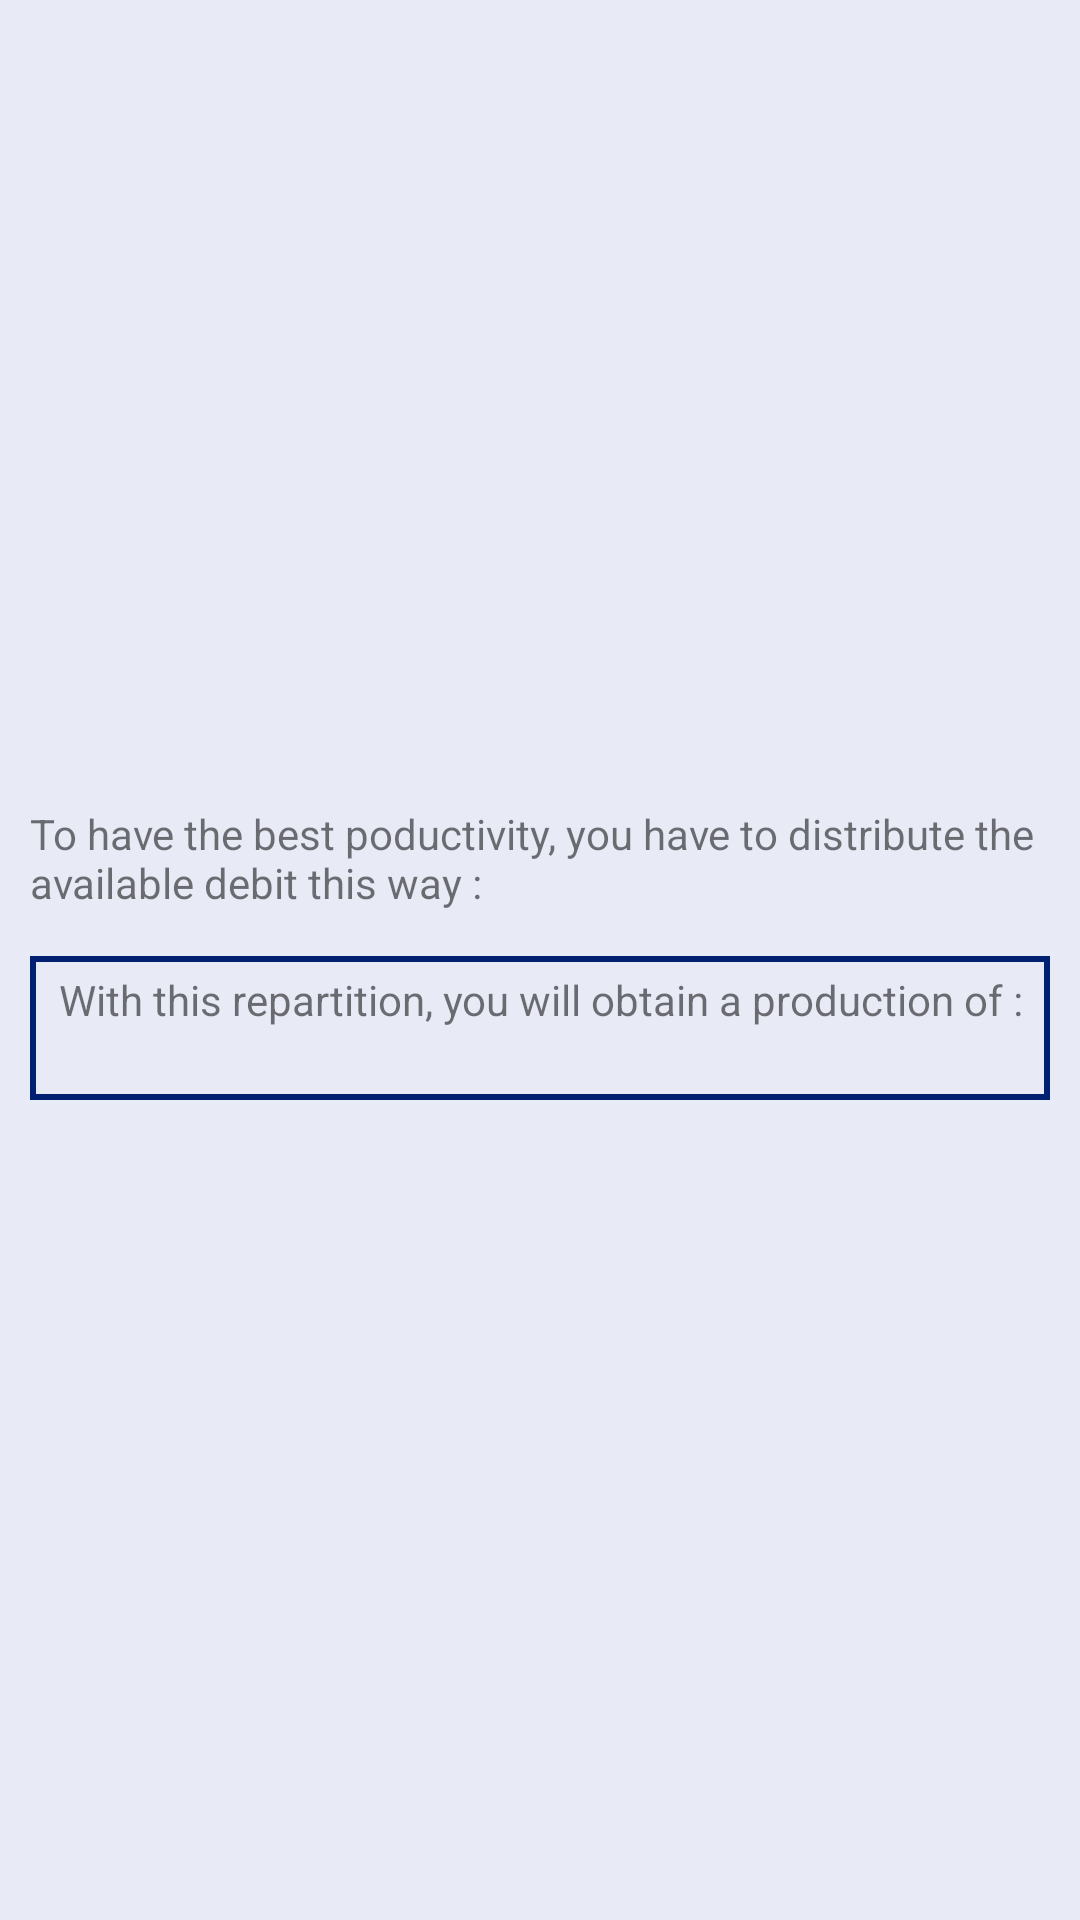

Here is an Android app screen rendered from its layout file. Give the layout XML and the strings, colors and styles it references.
<!-- AndroidManifest.xml: application theme AppTheme -->
<!-- res/layout/compute_results.xml -->
<?xml version="1.0" encoding="utf-8"?>
<android.support.constraint.ConstraintLayout
    xmlns:android="http://schemas.android.com/apk/res/android" android:layout_width="match_parent"
    android:layout_height="match_parent">

    <LinearLayout
        android:layout_width="match_parent"
        android:layout_height="match_parent"
        android:orientation="vertical"
        android:padding="10dp"
        android:gravity="center_vertical">

        <TextView
            android:layout_width="wrap_content"
            android:layout_height="wrap_content"
            android:text="@string/debit_presentation"/>

        <GridLayout
            android:layout_width="wrap_content"
            android:layout_height="wrap_content"
            android:columnCount="2"
            android:layout_marginVertical="5dp"
            android:layout_gravity="center_horizontal"
            android:useDefaultMargins="true"
            android:id="@+id/results_layout">
        </GridLayout>

        <LinearLayout
            android:layout_width="match_parent"
            android:layout_height="wrap_content"
            android:orientation="vertical"
            android:background="@drawable/border"
            android:padding="5dp"
            android:layout_marginVertical="5dp">
            <TextView
                android:layout_width="match_parent"
                android:layout_height="wrap_content"
                android:text="@string/debit_results"
                android:gravity="center"/>
            <TextView
                android:layout_width="match_parent"
                android:layout_height="wrap_content"
                android:id="@+id/power"
                android:gravity="center"/>
        </LinearLayout>
    </LinearLayout>

</android.support.constraint.ConstraintLayout>
<!-- resources referenced by this layout -->
<resources>
  <!-- drawable border (drawable-mdpi) -->
  <?xml version="1.0" encoding="utf-8"?>
  <shape xmlns:android="http://schemas.android.com/apk/res/android"
  android:shape="rectangle" >
  
  
  <solid
      android:color="@android:color/transparent" >
  </solid>
  
  
  <stroke
      android:width="2dp"
      android:color="@color/colorPrimaryDark" >
  </stroke>
  
  
  <corners
      android:radius="0dp"   >
  </corners>
  
  </shape>
  <string name="debit_presentation">To have the best poductivity, you have to distribute the available debit this way : </string>
  <string name="debit_results">With this repartition, you will obtain a production of :</string>
  <style name="AppTheme" parent="Theme.AppCompat.Light.DarkActionBar">
          
          <item name="colorPrimary">@color/colorPrimary</item>
          <item name="colorPrimaryDark">@color/colorPrimaryDark</item>
          <item name="colorAccent">@color/colorAccent</item>
          <item name="android:button">@style/DefaultButton</item>
          <item name="android:colorBackground">@color/colorBackground</item>
          <item name="android:windowBackground">@color/colorBackground</item>
      </style>
  <color name="colorPrimaryDark">#002171</color>
  <color name="colorPrimary">#0d47a1</color>
  <color name="colorAccent">#5472d3</color>
  <style name="DefaultButton" parent="@android:style/Widget.Button">
          <item name="android:textColor">@android:color/white</item>
          <item name="android:background">@drawable/default_button</item>
          <item name="android:layout_margin">10dp</item>
      </style>
  <color name="colorBackground">#e8eaf6</color>
  <!-- drawable default_button (drawable) -->
  <?xml version="1.0" encoding="utf-8"?>
  <selector xmlns:android="http://schemas.android.com/apk/res/android">
  
      <item android:state_pressed="true"
          android:drawable="@drawable/default_button_pressed" />
  
      
  
      <item android:drawable="@drawable/default_button_unpressed" />
  </selector>
  <!-- drawable default_button_pressed (drawable-mdpi) -->
  <?xml version="1.0" encoding="utf-8"?>
  <shape xmlns:android="http://schemas.android.com/apk/res/android">
  
      <corners
          android:radius="5dp"/>
  
      <solid android:color="@color/colorPrimary"/>
  
  </shape>
</resources>
